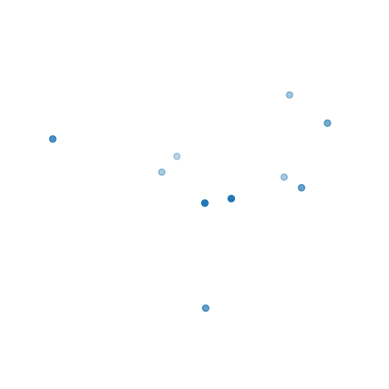
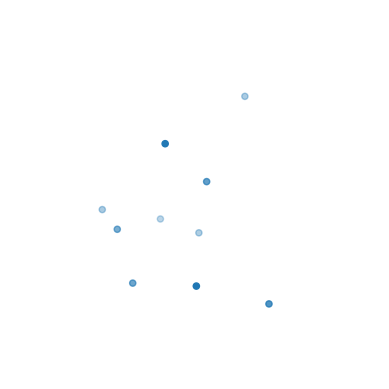
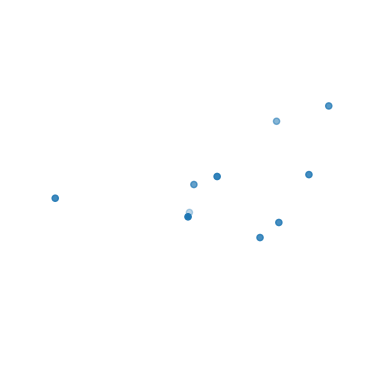
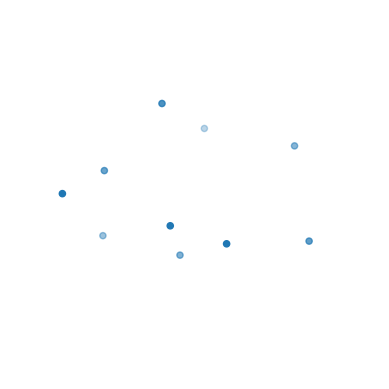
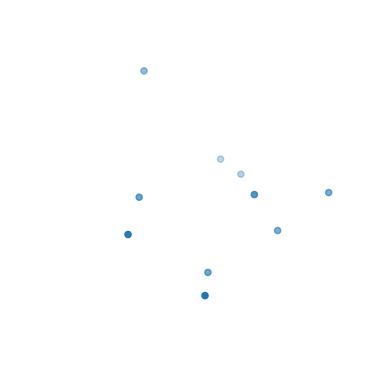

Write the Python code that produced these figures, in order. (Note: this script raises an exception after producing the figures.)
import numpy as np
import matplotlib.pyplot as plt
import matplotlib.animation as animation
from matplotlib.backends.backend_agg import FigureCanvasAgg as FigureCanvas


def plot_mesh_with_point(func, start_pos, size, num_points, mesh_color, points, point_colors, point_zorders=None):
    # Create the meshgrid
    x = np.linspace(start_pos[0], start_pos[0] + size[0], num_points)
    y = np.linspace(start_pos[1], start_pos[1] + size[0], num_points)
    X, Y = np.meshgrid(x, y)

    # Calculate the values of "func" for each point in the meshgrid
    Z = func(X, Y)

    # Create a 3D plot
    fig = plt.figure()
    ax = fig.add_subplot(111, projection='3d', computed_zorder=False)

    # Plot the mesh
    ax.scatter(X, Y, Z, c=Z, cmap=mesh_color, zorder=0)

    # Create a list of 3D points from the points
    points3d = [(x, y, func(x, y)) for x, y in points]

    # Plot the points separately from the mesh points
    for i, point in enumerate(points3d):
        zorder = 1
        if point_zorders is not None:
            if len(point_zorders) > 1:
                zorder = point_zorders[i]
            else:
                zorder = point_zorders
        ax.scatter(point[0], point[1], point[2], c=point_colors[i], s=50, edgecolors='green', zorder=zorder)
    
    return fig



def plot_3d_points(point_list):
    fig_list = []
    for points in point_list:
        fig = plt.figure()
        ax = fig.add_subplot(111, projection='3d')
        ax.scatter(points[:,0], points[:,1], points[:,2])
        fig_list.append(fig)
    return fig_list



def get_image_list(fig_list):
    image_list = []
    for fig in fig_list:
        canvas = FigureCanvas(fig)
        ax = fig.gca()
        ax.axis('off')
        canvas.draw()
        buf = canvas.buffer_rgba()
        w, h = canvas.get_width_height()
        image = np.frombuffer(buf, dtype=np.uint8).reshape(h, w, 4)[:,:,:3]
        image_list.append(image)
    return image_list


def create_animation_from_images(image_list, interval=50):
    fig = plt.figure()
    ax = fig.add_subplot(111)
    ax.axis('off')

    def animate(i):
        ax.clear()
        ax.imshow(image_list[i])

    anim = animation.FuncAnimation(fig, animate, frames=len(image_list), interval=interval)

    plt.close(fig)

    return anim


def test_plotting_3d():
    n = 5
    arr_size = 10
    point_dim = 3

    arr = np.random.normal(size=(n * arr_size * point_dim))
    arr = np.reshape(arr, newshape=(n, arr_size, point_dim))

    fig_list = plot_3d_points(arr)

    image_list = get_image_list(fig_list)

    anim = create_animation_from_images(image_list, interval=50)

    anim.save('animation.mp4', fps=1, extra_args=['-vcodec', 'libx264'])


if __name__ == "__main__":
    test_plotting_3d()

